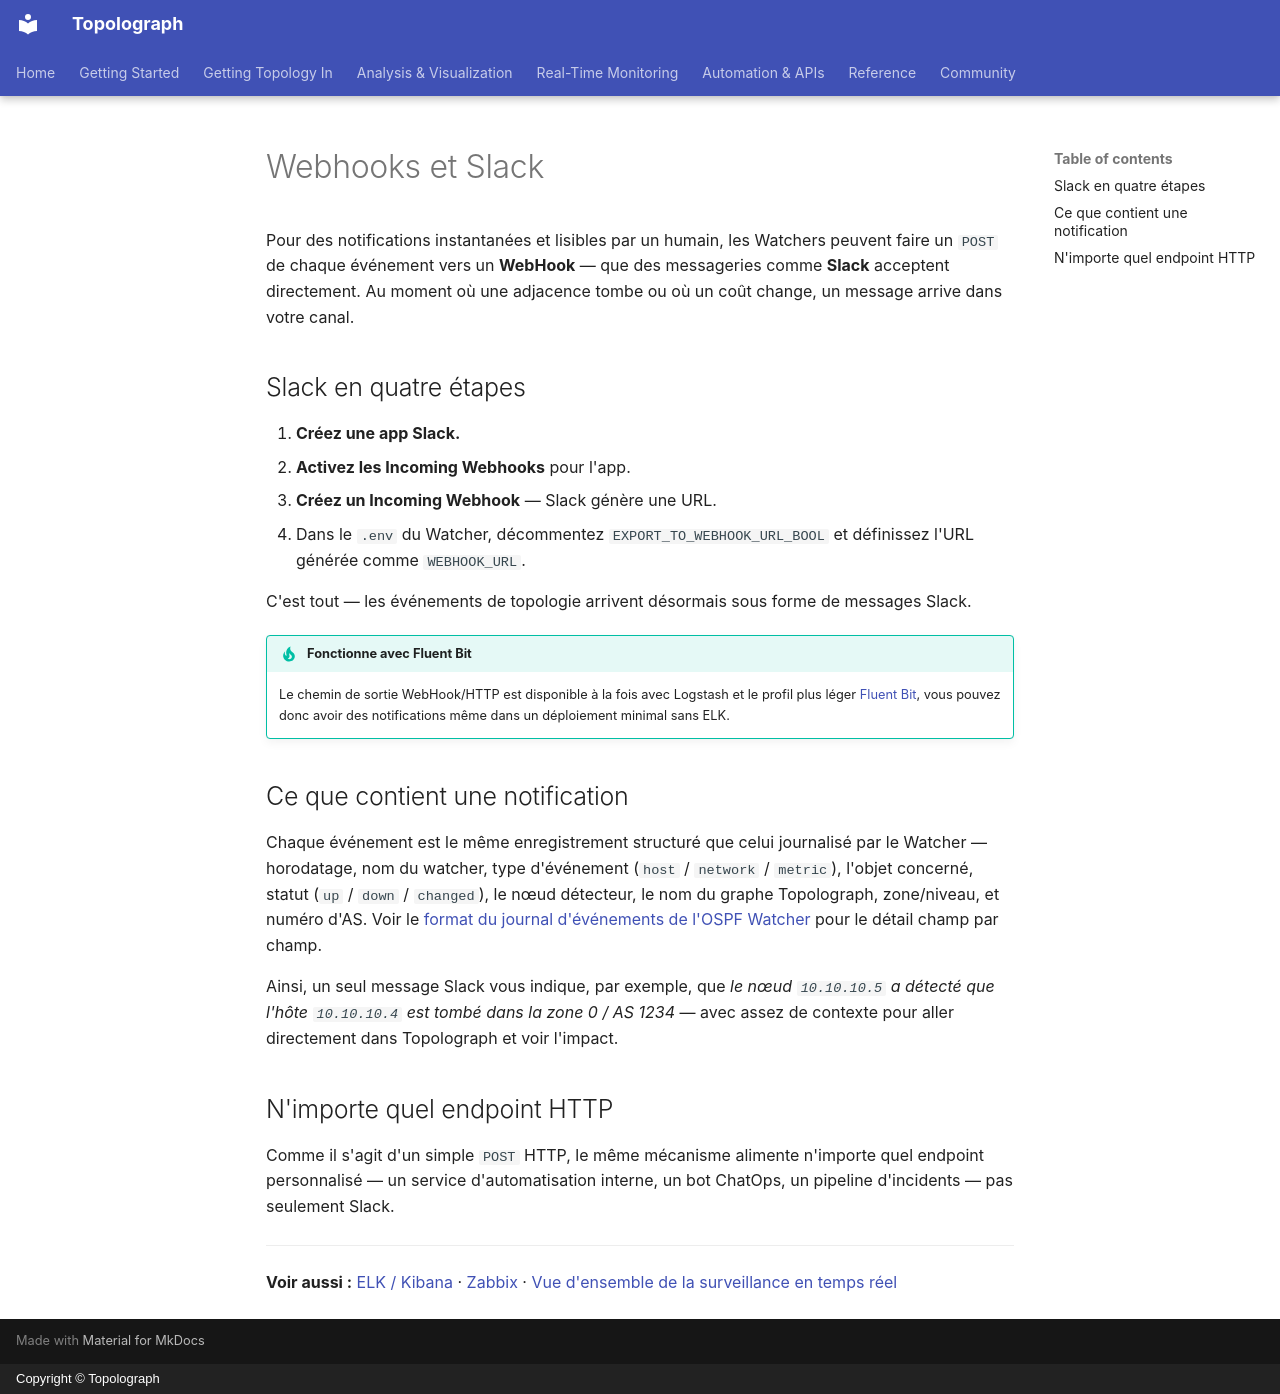

repository: Vadims06/topolograph · page: monitoring/webhooks.fr/index.html · generator: mkdocs · copyright: Copyright © Topolograph

# Webhooks et Slack

Pour des notifications instantanées et lisibles par un humain, les
Watchers peuvent faire un `POST` de chaque événement vers un **WebHook** —
que des messageries comme **Slack** acceptent directement. Au moment où
une adjacence tombe ou où un coût change, un message arrive dans votre
canal.

## Slack en quatre étapes

1. **Créez une app Slack.**
2. **Activez les Incoming Webhooks** pour l'app.
3. **Créez un Incoming Webhook** — Slack génère une URL.
4. Dans le `.env` du Watcher, décommentez `EXPORT_TO_WEBHOOK_URL_BOOL` et
   définissez l'URL générée comme `WEBHOOK_URL`.

C'est tout — les événements de topologie arrivent désormais sous forme de
messages Slack.

!!! tip "Fonctionne avec Fluent Bit"
    Le chemin de sortie WebHook/HTTP est disponible à la fois avec
    Logstash et le profil plus léger [Fluent Bit](elk-kibana.md), vous
    pouvez donc avoir des notifications même dans un déploiement minimal
    sans ELK.

## Ce que contient une notification

Chaque événement est le même enregistrement structuré que celui journalisé
par le Watcher — horodatage, nom du watcher, type d'événement (`host` /
`network` / `metric`), l'objet concerné, statut (`up` / `down` /
`changed`), le nœud détecteur, le nom du graphe Topolograph, zone/niveau,
et numéro d'AS. Voir le
[format du journal d'événements de l'OSPF Watcher](ospf-watcher.md#event-log-format)
pour le détail champ par champ.

Ainsi, un seul message Slack vous indique, par exemple, que *le nœud
`10.10.10.5` a détecté que l'hôte `10.10.10.4` est tombé dans la zone 0 /
AS 1234* — avec assez de contexte pour aller directement dans Topolograph
et voir l'impact.

## N'importe quel endpoint HTTP

Comme il s'agit d'un simple `POST` HTTP, le même mécanisme alimente
n'importe quel endpoint personnalisé — un service d'automatisation
interne, un bot ChatOps, un pipeline d'incidents — pas seulement Slack.

---

**Voir aussi :** [ELK / Kibana](elk-kibana.md) · [Zabbix](zabbix.md) ·
[Vue d'ensemble de la surveillance en temps réel](index.md)
